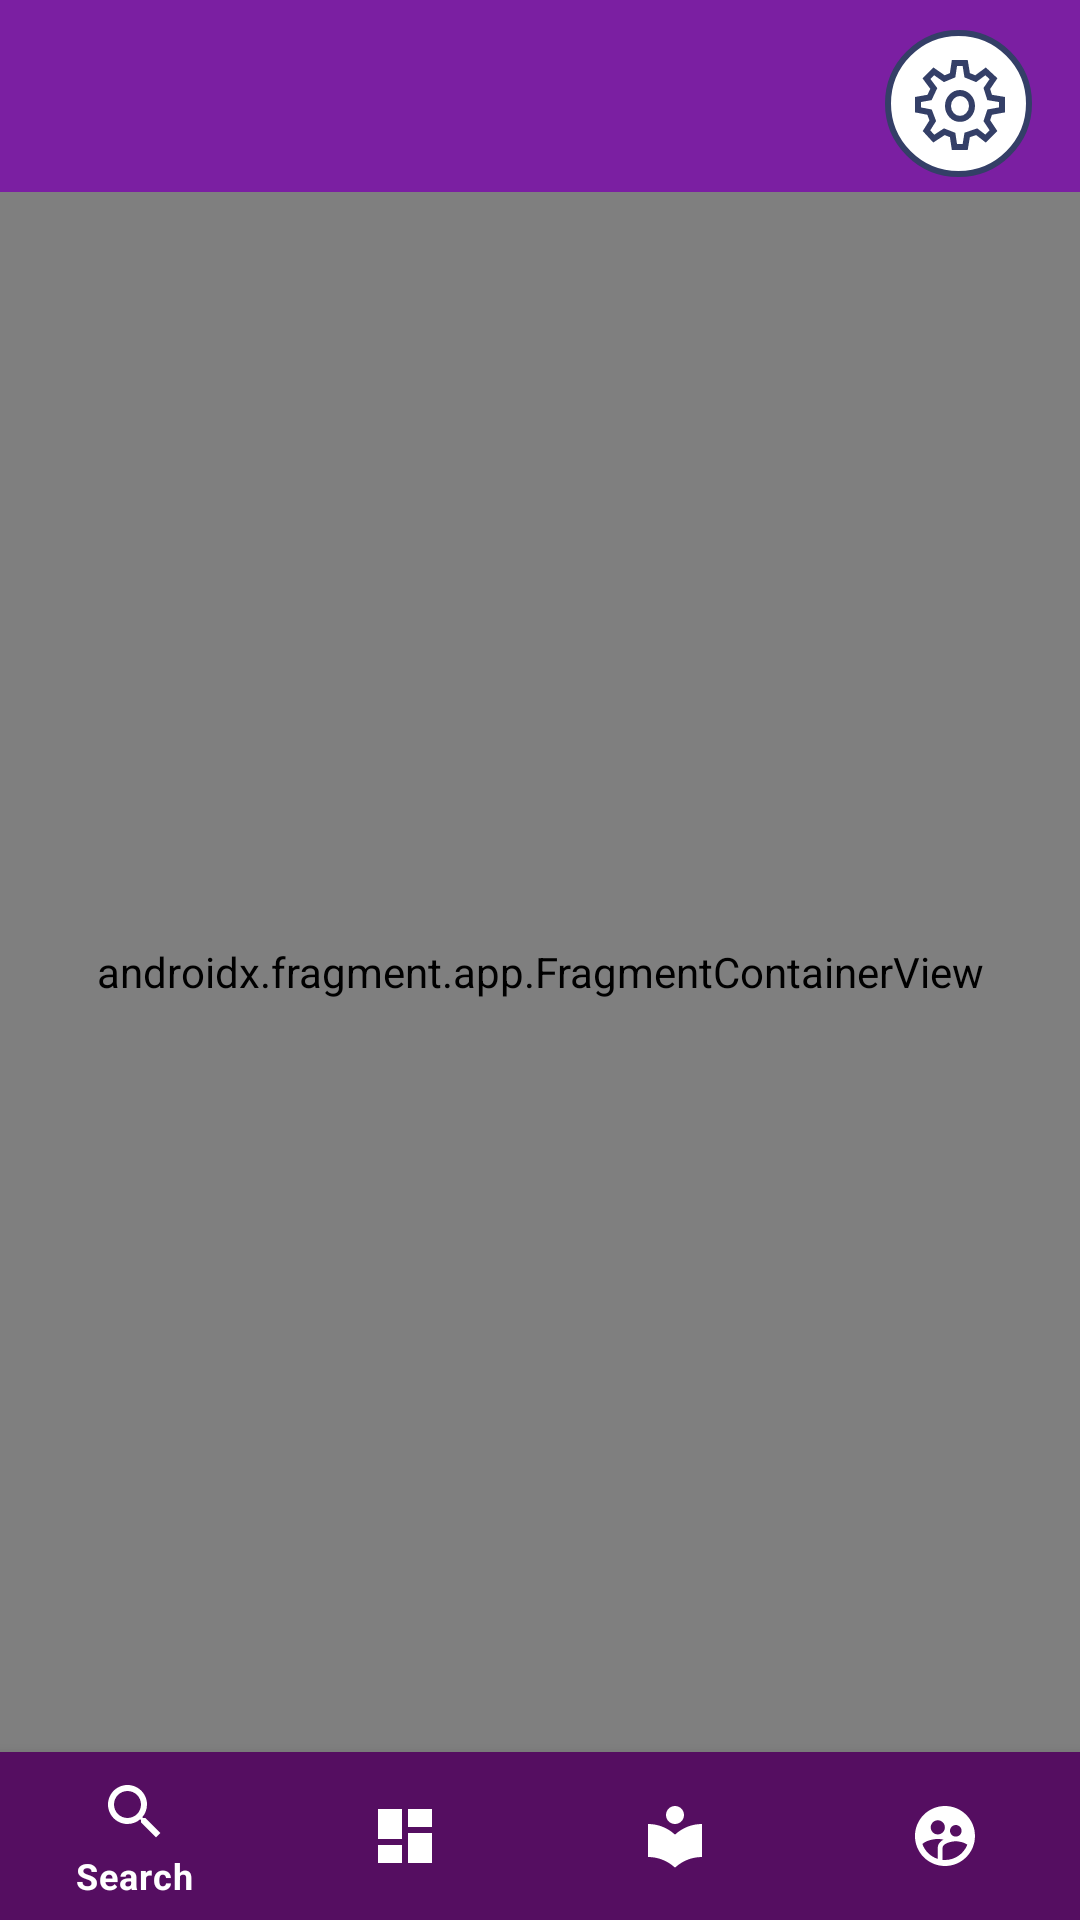

Write the Android layout XML for this screen, with the resource values it uses.
<!-- AndroidManifest.xml: application theme DarkTheme -->
<!-- res/layout/fragment_main.xml -->
<?xml version="1.0" encoding="utf-8"?>
<layout xmlns:android="http://schemas.android.com/apk/res/android"
    xmlns:app="http://schemas.android.com/apk/res-auto"
    xmlns:tools="http://schemas.android.com/tools">

    <data>

        <variable
            name="mainFragment"
            type="com.ilyasov.sci_king.presentation.MainFragment" />
    </data>

    <androidx.constraintlayout.widget.ConstraintLayout
        android:id="@+id/constraint"
        android:layout_width="match_parent"
        android:layout_height="match_parent"
        android:background="?attr/windowBackground"
        tools:context="com.ilyasov.sci_king.presentation.RootActivity">

        <androidx.fragment.app.FragmentContainerView
            android:id="@+id/navHostFragmentForBottomNavigation"
            android:name="androidx.navigation.fragment.NavHostFragment"
            android:layout_width="match_parent"
            android:layout_height="@dimen/match_constraint"
            app:defaultNavHost="true"
            app:layout_constraintBottom_toTopOf="@id/bottomNavigationView"
            app:layout_constraintLeft_toLeftOf="parent"
            app:layout_constraintRight_toRightOf="parent"
            app:layout_constraintTop_toBottomOf="@id/btnOpenSettings" />

        <com.google.android.material.bottomnavigation.BottomNavigationView
            android:id="@+id/bottomNavigationView"
            android:layout_width="@dimen/match_constraint"
            android:layout_height="wrap_content"
            android:background="?attr/bottomColor"
            app:itemIconTint="?attr/textColorPrimary"
            app:itemTextColor="?attr/textColorPrimary"
            app:layout_constraintBottom_toBottomOf="parent"
            app:layout_constraintLeft_toLeftOf="parent"
            app:layout_constraintRight_toRightOf="parent"
            app:menu="@menu/bottom_nav_menu" />

        <ImageButton
            android:id="@+id/btnOpenSettings"
            android:layout_width="wrap_content"
            android:layout_height="wrap_content"
            android:layout_marginTop="@dimen/margin_10dp"
            android:layout_marginEnd="@dimen/margin_16dp"
            android:layout_marginBottom="@dimen/margin_5dp"
            android:background="@android:color/transparent"
            android:contentDescription="@string/settings_button_desc"
            android:onClick="@{() -> mainFragment.onClickSettings()}"
            android:src="@drawable/ic_settings"
            app:layout_constraintBottom_toTopOf="@id/navHostFragmentForBottomNavigation"
            app:layout_constraintEnd_toEndOf="parent"
            app:layout_constraintTop_toTopOf="@id/constraint" />

    </androidx.constraintlayout.widget.ConstraintLayout>
</layout>
<!-- resources referenced by this layout -->
<resources>
  <dimen name="margin_10dp">10dp</dimen>
  <dimen name="margin_16dp">16dp</dimen>
  <dimen name="margin_5dp">5dp</dimen>
  <dimen name="match_constraint">0dp</dimen>
  <!-- drawable ic_settings (drawable) -->
  <vector xmlns:android="http://schemas.android.com/apk/res/android"
      android:width="@dimen/size_49dp"
      android:height="@dimen/size_49dp"
      android:viewportWidth="49"
      android:viewportHeight="49">
      <path
          android:fillColor="@color/white"
          android:pathData="M24.5,24.5m-23.5,0a23.5,23.5 0,1 1,47 0a23.5,23.5 0,1 1,-47 0"
          android:strokeWidth="2"
          android:strokeColor="@color/dark_blue" />
      <path
          android:fillColor="@color/white"
          android:pathData="M11,11h28v28h-28z" />
      <path
          android:fillColor="@color/white"
          android:pathData="M22.5373,15.0777L19.7711,16.233L16.2627,13.7864L13.8337,16.233L16.2627,19.4951L14.8458,22.4854L11,23.165V26.6311L14.8458,27.3786L15.9253,30.233L13.8337,33.5631L16.2627,36.2136L19.7711,33.9029L22.5373,34.9903L23.1446,39H26.7205L27.3952,34.9903L30.5663,33.9029L33.5349,36.2136L36.1663,33.5631L33.9398,30.233L34.8843,27.3786L39,26.6311V23.165L34.8843,22.4854L33.9398,19.4951L36.1663,16.233L33.5349,13.7864L30.2289,16.233L27.3952,15.0777L26.7205,11H23.1446L22.5373,15.0777Z"
          android:strokeWidth="2"
          android:strokeColor="@color/dark_blue" />
      <path
          android:fillColor="@color/white"
          android:pathData="M29,25.3125C29,27.7522 27.1529,29.625 25,29.625C22.8471,29.625 21,27.7522 21,25.3125C21,22.8728 22.8471,21 25,21C27.1529,21 29,22.8728 29,25.3125Z"
          android:strokeWidth="2"
          android:strokeColor="@color/dark_blue" />
  </vector>
  <string name="settings_button_desc">Settings Button Icon</string>
  <style name="DarkTheme" parent="Theme.MaterialComponents.DayNight.NoActionBar">
          <item name="colorPrimary">@color/color_primary</item>
          <item name="colorPrimaryDark">@color/color_primary_dark</item>
          <item name="colorAccent">@color/color_accent</item>
          <item name="android:windowBackground">@null</item>
          <item name="windowBackground">@color/color_primary_dark</item>
          <item name="textColorPrimary">@color/white</item>
          <item name="lottyColor">@color/white</item>
          <item name="bottomColor">@color/color_bottom_dark</item>
      </style>
  <dimen name="size_49dp">49dp</dimen>
  <color name="white">#FFFFFFFF</color>
  <color name="dark_blue">#343F67</color>
  <color name="color_primary">#9C27B0</color>
  <color name="color_primary_dark">#7B1FA2</color>
  <color name="color_accent">#7C4DFF</color>
  <color name="color_bottom_dark">#550E61</color>
</resources>
